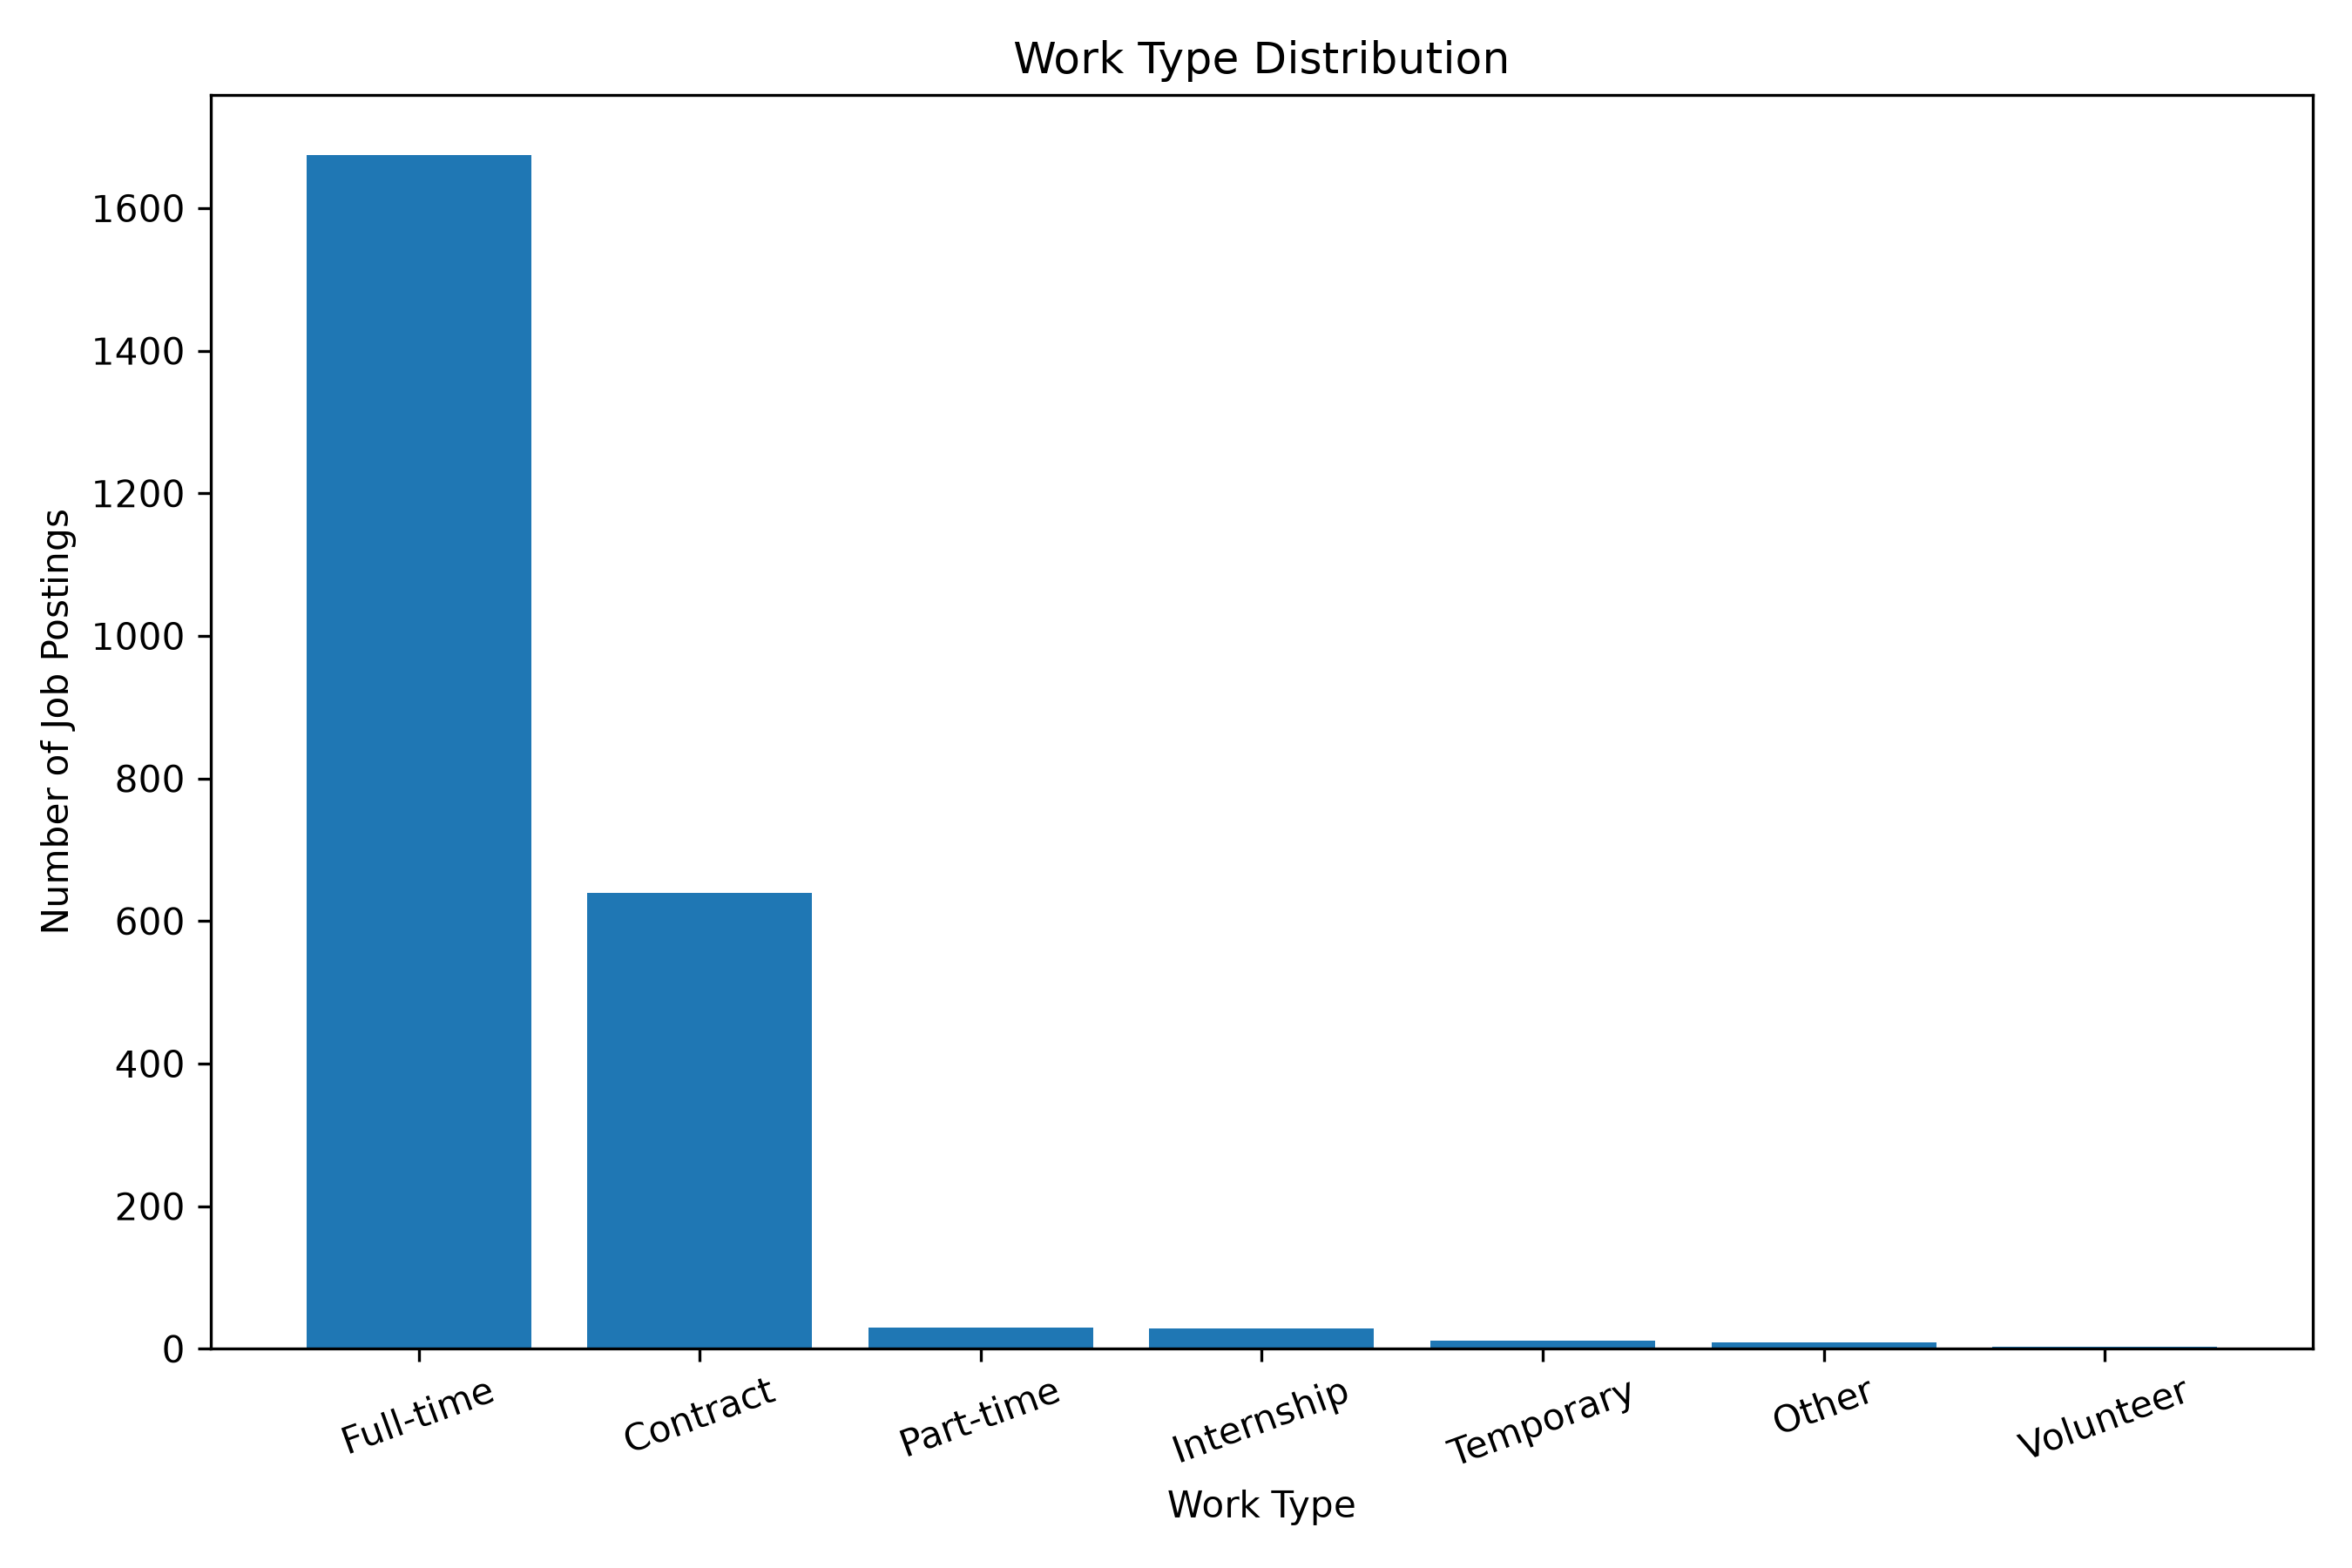

The data file committed next to this chart (first rows):
Work Type, Job Postings
Full-time, 1675
Contract, 640
Part-time, 30
Internship, 28
Temporary, 12
Other, 9
Volunteer, 3
